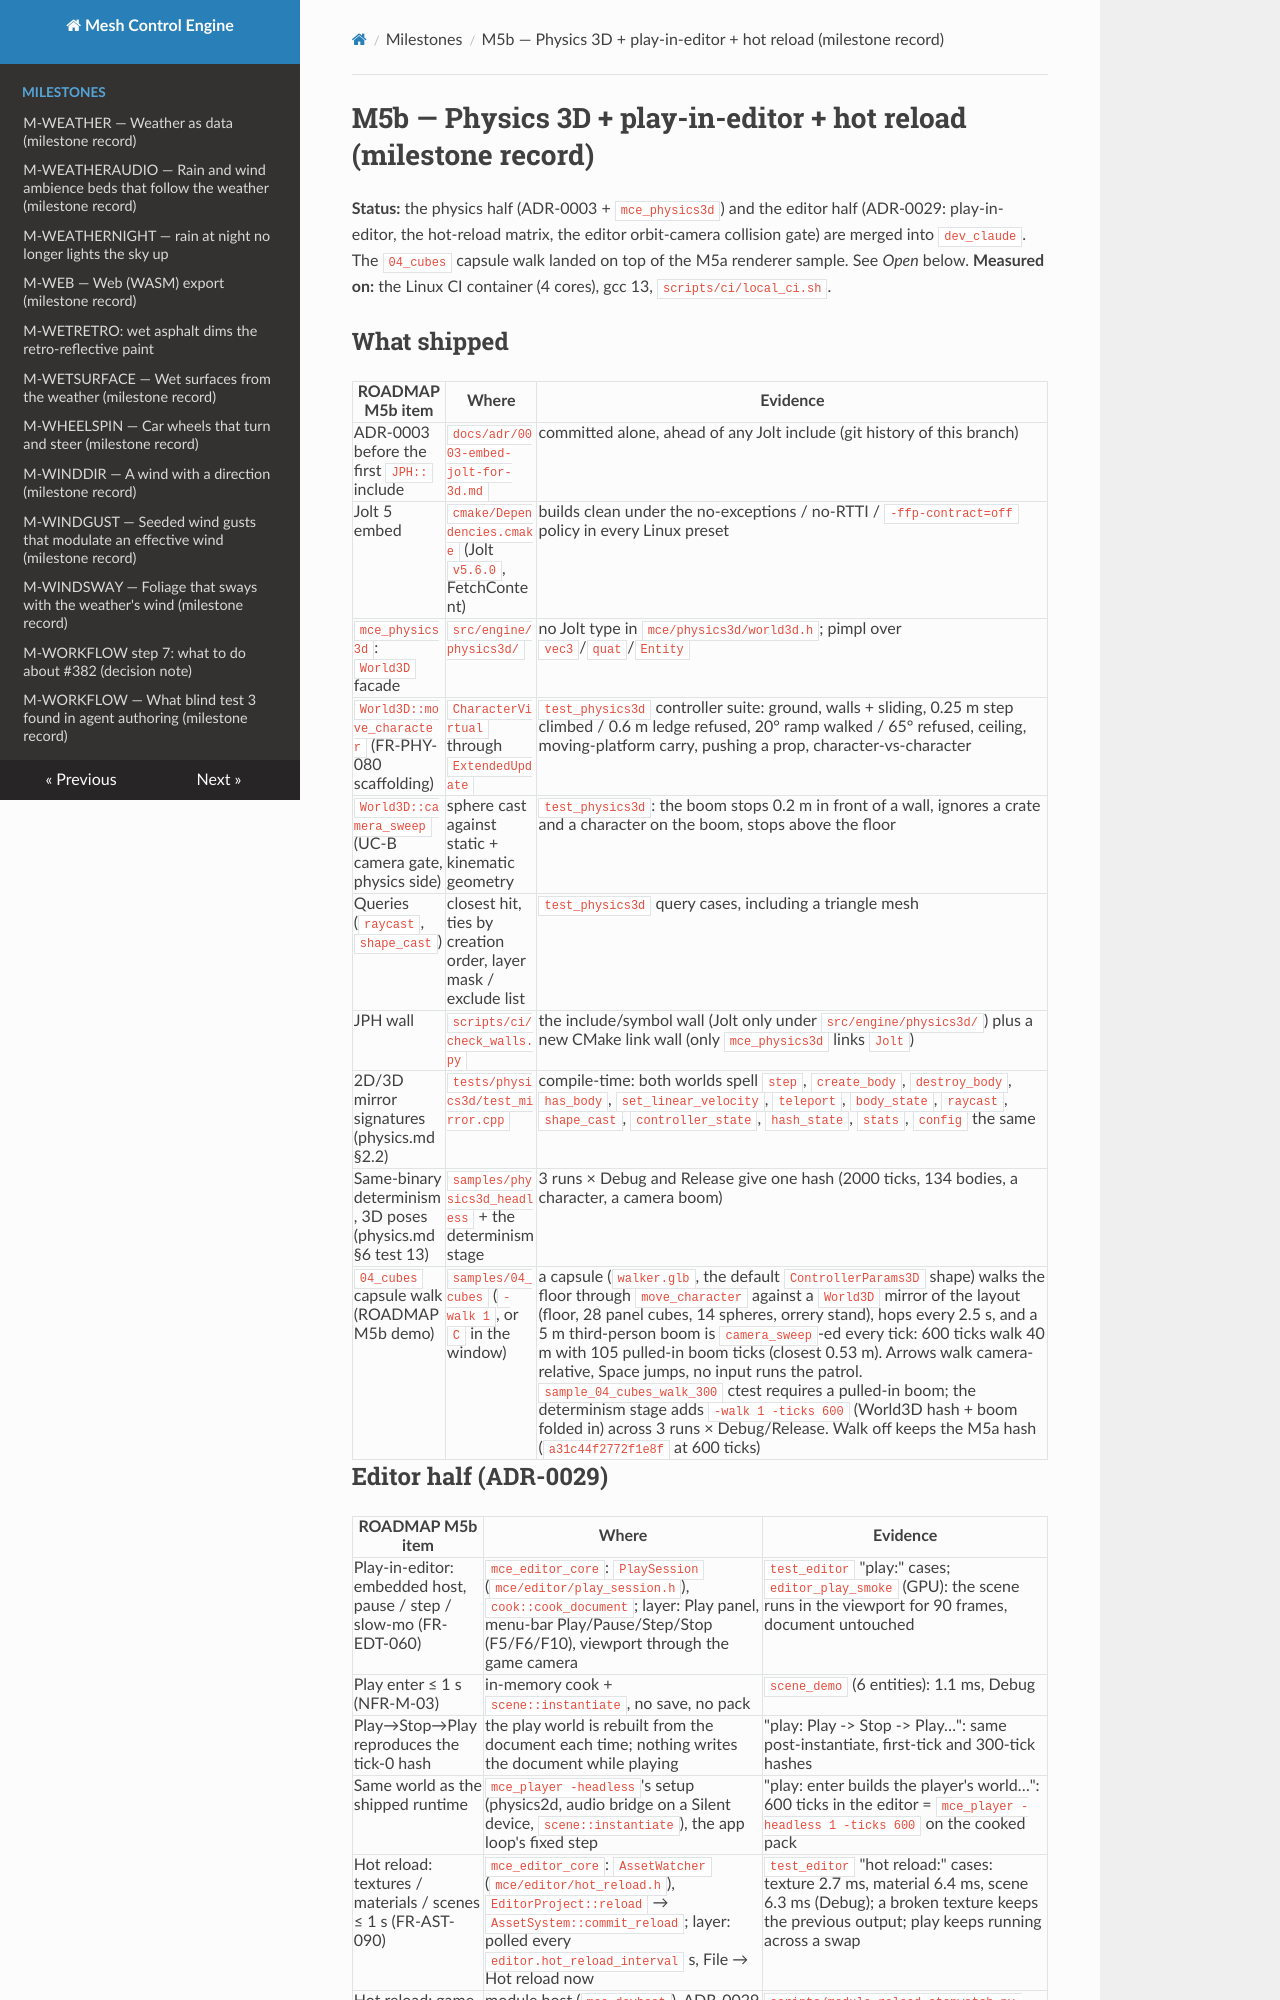

repository: sberkan09/mesh_control_engine · page: milestones/M5b/index.html · generator: mkdocs

# M5b — Physics 3D + play-in-editor + hot reload (milestone record)

**Status:** the physics half (ADR-0003 + `mce_physics3d`) and the editor half (ADR-0029: play-in-editor, the
hot-reload matrix, the editor orbit-camera collision gate) are merged into `dev_claude`. The
`04_cubes` capsule walk landed on top of the M5a renderer sample. See *Open* below.
**Measured on:** the Linux CI container (4 cores), gcc 13, `scripts/ci/local_ci.sh`.

## What shipped

| ROADMAP M5b item | Where | Evidence |
|---|---|---|
| ADR-0003 before the first `JPH::` include | `docs/adr/0003-embed-jolt-for-3d.md` | committed alone, ahead of any Jolt include (git history of this branch) |
| Jolt 5 embed | `cmake/Dependencies.cmake` (Jolt `v5.6.0`, FetchContent) | builds clean under the no-exceptions / no-RTTI / `-ffp-contract=off` policy in every Linux preset |
| `mce_physics3d`: `World3D` facade | `src/engine/physics3d/` | no Jolt type in `mce/physics3d/world3d.h`; pimpl over `vec3`/`quat`/`Entity` |
| `World3D::move_character` (FR-PHY-080 scaffolding) | `CharacterVirtual` through `ExtendedUpdate` | `test_physics3d` controller suite: ground, walls + sliding, 0.25 m step climbed / 0.6 m ledge refused, 20° ramp walked / 65° refused, ceiling, moving-platform carry, pushing a prop, character-vs-character |
| `World3D::camera_sweep` (UC-B camera gate, physics side) | sphere cast against static + kinematic geometry | `test_physics3d`: the boom stops 0.2 m in front of a wall, ignores a crate and a character on the boom, stops above the floor |
| Queries (`raycast`, `shape_cast`) | closest hit, ties by creation order, layer mask / exclude list | `test_physics3d` query cases, including a triangle mesh |
| JPH wall | `scripts/ci/check_walls.py` | the include/symbol wall (Jolt only under `src/engine/physics3d/`) plus a new CMake link wall (only `mce_physics3d` links `Jolt`) |
| 2D/3D mirror signatures (physics.md §2.2) | `tests/physics3d/test_mirror.cpp` | compile-time: both worlds spell `step`, `create_body`, `destroy_body`, `has_body`, `set_linear_velocity`, `teleport`, `body_state`, `raycast`, `shape_cast`, `controller_state`, `hash_state`, `stats`, `config` the same |
| Same-binary determinism, 3D poses (physics.md §6 test 13) | `samples/physics3d_headless` + the determinism stage | 3 runs × Debug and Release give one hash (2000 ticks, 134 bodies, a character, a camera boom) |
| `04_cubes` capsule walk (ROADMAP M5b demo) | `samples/04_cubes` (`-walk 1`, or `C` in the window) | a capsule (`walker.glb`, the default `ControllerParams3D` shape) walks the floor through `move_character` against a `World3D` mirror of the layout (floor, 28 panel cubes, 14 spheres, orrery stand), hops every 2.5 s, and a 5 m third-person boom is `camera_sweep`-ed every tick: 600 ticks walk 40 m with 105 pulled-in boom ticks (closest 0.53 m). Arrows walk camera-relative, Space jumps, no input runs the patrol. `sample_04_cubes_walk_300` ctest requires a pulled-in boom; the determinism stage adds `-walk 1 -ticks 600` (World3D hash + boom folded in) across 3 runs × Debug/Release. Walk off keeps the M5a hash (`a31c44f2772f1e8f` at 600 ticks) |
